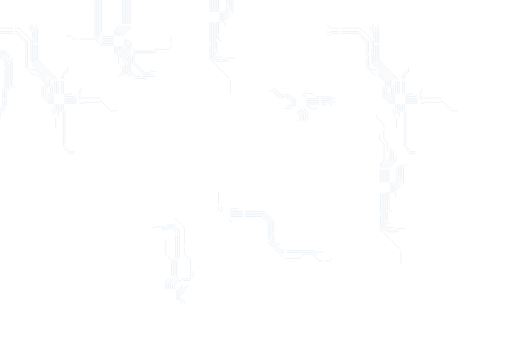
t = 0.00 s
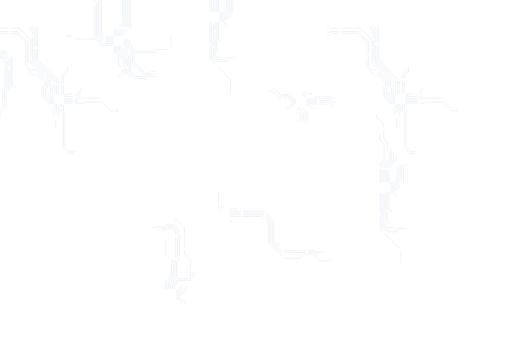
t = 3.00 s
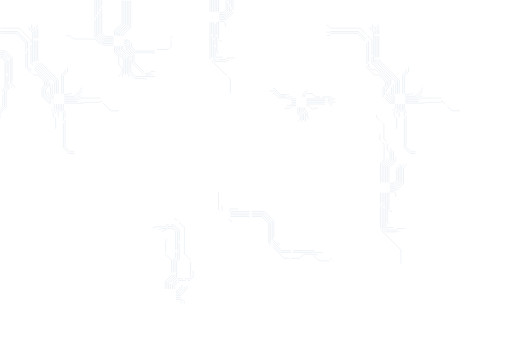
t = 5.50 s
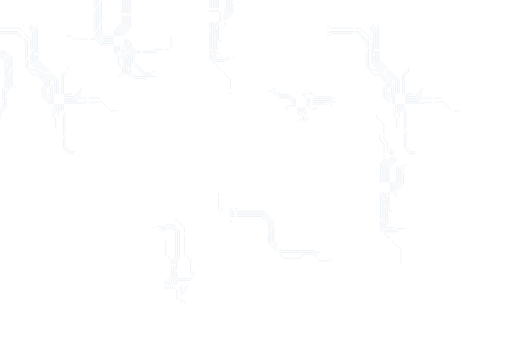
t = 8.00 s

The animated SVG that drew these frames (rendered in a browser with its animation timeline set to each time). Animation: 2 CSS @keyframes rules; frames cover the first 8.00 s, repeats indefinitely.

<svg xmlns="http://www.w3.org/2000/svg" width="2400" height="1600" viewBox="0 0 2400 1600">
  <style>
    @-webkit-keyframes draw { to { stroke-dashoffset: 0; } } @keyframes draw { to { stroke-dashoffset: 0; } } .path { animation: draw 10s linear infinite; stroke-dasharray : 100, 10, 200, 10; stroke-dashoffset: 1000; stroke-width: 1px; stroke: #B2C6D7; fill: none; } .path-01 { -webkit-animation-delay: 0s; animation-delay: 0s; } .path-02 { -webkit-animation-delay: 1s; animation-delay: 1s; } .path-03 { -webkit-animation-delay: 2s; animation-delay: 2s; } .path-04 { -webkit-animation-delay: 3s; animation-delay: 3s; }
  </style>
  <g id="module-01" fill="none" fill-rule="evenodd" class="path path-01" stroke-linejoin="round">
    <g id="C22">
      <path d="M0 239h24l32 32v124l12 12v4"/>
      <path d="M0 247h20l29 29v124l3 3v8"/>
      <path d="M0 271h7l16 16v121l-11.04536 11.04536L12 487v9l-13 13"/>
      <path d="M-1 521l21-21v-76l12-12V284l-21-21H0"/>
      <path d="M-1 556v-24l29-29v-75l12-12V279l-24-24H0"/>
    </g>
    <g id="C21">
      <path d="M300 476h60l16.03122-16.03122h94.968785M0 156h76l44 44v116l36 36h20l32 32v16l-12 12v40l32 32h24m48 0h91l4-4h69l4-4h8l44 44h36"/>
      <path d="M300 468h56l16-16h4l4-4M0 132h88l56 56v108l80 80v32l-12 12v24l24 24h16"/>
      <path d="M300 460h52l32-32m-160 4v12l16 16h12"/>
      <path d="M300 452h47l29-29v-3l9-9M136 127v9l16 16v140l80 80v36l4 4v32l8 8h8"/>
      <path d="M300 444h16l4-4h16m12 272h-20l-24-24V524l-8-8v-28m-52-92v44l4 4h4"/>
      <path d="M264 440v-60l-96-96V144l-8-8v-9m100 477l-.015615-47.984365-12.015605-12.015604v-15.96881L264 512v-24"/>
      <path d="M256 440v-56l-96-96V148l-12-12v-21m91 406l17-17v-16"/>
      <path d="M272 440v-64l-96-96V140l-4-4v-20m87 416v-3l13-13v-28m0 60v-20l8-8v-32m8-48v-88l16-16v-9m44 393h-25l-27-27V529l-8-8v-33"/>
      <path d="M296 440v-84l20-20v-20M0 148l79.989585-.010416L128 196v116l16 16h20l52 52v24l-12 12.285714v32.285715L231.42857 476H252"/>
    </g>
    <g id="C14">
      <path d="M580 196h16l12 12v16l24 24h92l5-5h7"/>
      <path d="M580 188h20l16 16v16l20 20h84.005952l7.997025-7.997024H788l13.001488-13.001488L802 218v-47M688.05579 370.99653h-9.052317L676 367.99306h-43.993057L604.013886 340v-72.986114L568 231v-15m-260.000025-48.033296h20.96673L344 183h100l29 29h59"/>
      <path d="M580 212h8l4 4v16l28 28v36l56 56h28l4-4h8"/>
      <path d="M580 204h12l8 8v15l28 28v37.01351l51.993245 51.993246h20.031395l9.044776-9.044776h18.930622M556 360v-4l17-17v-19l-17-17v-36l-20-20v-31m52 136v-76l-36-36v-24m-21-20h-51l-28-28V0m92 168v-20l36-36V0"/>
      <path d="M532 204h-55l-33-33V0m92 167v-23l36-36V0m.003967 360v-8.99603L580 343.007935V280l-36-36v-28"/>
      <path d="M603.996576 360v-7.996575L596 344.00685V271l-36-36v-19"/>
      <path d="M728.005435 359H636l-24-24v-71l-36-36v-12m-43.98983-27.977576h-46.99242L460 163.004674V0m92 168v-16l36-36V0"/>
      <path d="M532 180h-43l-21-21V0m92 168v-12l36-36V0"/>
      <path d="M532 172h-39l-17-17V0m92 168v-8l36-36V0"/>
      <path d="M576 168v-4l36-36V0"/>
    </g>
  </g>
  <g id="module-02" fill="none" fill-rule="evenodd" class="path path-02" stroke-linejoin="round">
    <g id="C12">
      <path d="M1028 92h32l32-32V0"/>
      <path d="M1028 84h28l28-28V0"/>
      <path d="M1028 76h24l24-24V0"/>
      <path d="M1028 68h20l20-20V0"/>
      <path d="M1028 60h16l16-16V0m-68 56V0m-8 56V0m16 56V0m8 56V0m8 56V0m8 56V0m4 100h20l8.01561 8.01561v15.991728M1072 284h-8l-4 4h-52l-16-16V104"/>
      <path d="M1080 439v-67l-96-96V104"/>
      <path d="M1100 272h-36l-8 8h-44l-12-12V104"/>
      <path d="M1044 268h-32l-4-4V104"/>
      <path d="M1020.03113 252.00006v-7.96893L1016 240V104m8 4v-4 80l8 8h8"/>
    </g>
    <g id="C5">
      <path d="M774 1356v-34l27.504545-27.504545L804 1292v-71l-3-3-25-25v-61l4-4v-5"/>
      <path d="M790 1356v-26l13.038405-13.038405L820 1300v-76l12-12v-128l-21-21h-26l-9 9h-20l-4 4h-7"/>
      <path d="M782 1356v-30l20.024984-20.024984L812 1296v-9l-.04536-67.95464L823 1208v-121l-16-16h-19l-8.062258 8.062258h-11.937904l-7.96885 7.96885h-3.031148"/>
      <path d="M715.961595 1067H729l3-3h39l9-9h36l24 24v137l-12 12v75l-29 29v24m25 40h20l20 20v8"/>
      <path d="M824 1404h17l7.071068 7.071068v12.929127M824 1372h12l16-16v-20"/>
      <path d="M824 1364h8l9-9v-8m-17 41h20l32-32v-20"/>
      <path d="M824 1380h16l25-25v-8m-49 9v-16l24.020824-24.020824h47.97918l16.98959-16.98959V1271"/>
      <path d="M808 1356v-20l28.01785-28.01785h47.992945l8.985677-8.98568v-79.002755l-28.995094-28.995093V1068l-40.013204-40.013204h-7.988185"/>
    </g>
  </g>
  <g id="module-03" fill="none" fill-rule="evenodd" class="path path-03" stroke-linejoin="round">
    <g id="C9">
      <path d="M1279 416h9l28 28h40l20 20h12m48 0h112l16 16h8m-293-41h9l20 20h39l21 21h20m48 0h104l12.041595 12.041595v6.95853"/>
      <path d="M1260.999992 426.979176h26.979184L1312 451h39l21 21h16m48 0h108.00463l16.997685 16.997685M1333 508h26l12-12h17m48 0h12l16 16h8l4-4h12m-143-12h15l8-8h20m48 0h84l4 4h7m-130.97923 79.000054v-3.97923L1408.041595 559v-14.958405L1396 532v-28m27 59v-28l-11-11v-20m4 67v-31l-12-12v-24m16-49v-12l16-16h6m-10 144v-39l-12-12v-16m8-49v-7l9-9h27l16 16h71l9 9h12m-128 96v-8l-4-4v-21l-12-12v-11"/>
    </g>
    <g id="C3">
      <path d="M1080 1016h147l33 33v91l72 72h72l20-20h40l32 32h52l4-4v-8"/>
      <path d="M1080 1008h151l36 36v91.005494l48.997253 48.997253H1468l12.040112 12.040112h7.025394"/>
      <path d="M1080 1000h155l41 41v91l44 44h151l8 8h35"/>
      <path d="M1080 992h159l45 45v91s15 16 16 16h8l5 5m-237-161v-4l4-4h36m-72 8v-4l-4-4v-16m-16-56v-4 80l8 8h8m48 48h-4l-8-8v-4"/>
    </g>
  </g>
  <g id="module-04" fill="none" fill-rule="evenodd" class="path path-04" stroke-linejoin="round">
    <g id="C19">
      <path d="M1900 476h60l16.03122-16.03122h94.968785M1532 167h12l11-11h121l44 44v116l36 36h20l32 32v16l-12 12v40l32 32h24m48 0h91l4-4h69l4-4h8l44 44h36"/>
      <path d="M1900 468h56l16-16h4l4-4m-448-329h4l13 13h139l56 56v108l80 80v32l-12 12v24l24 24h16"/>
      <path d="M1900 460h52l32-32m-160 4v12l16 16h12"/>
      <path d="M1900 452h47l29-29v-3l9-9m-249-284v9l16 16v140l80 80v36l4 4v32l8 8h8"/>
      <path d="M1900 444h16l4-4h16m12 272h-20l-24-24V524l-8-8v-28m-52-92v44l4 4h4"/>
      <path d="M1864 440v-60l-96-96V144l-8-8v-9m100 477l-.015615-47.984365-12.015605-12.015604v-15.96881L1864 512v-24"/>
      <path d="M1856 440v-56l-96-96V148l-12-12v-21m91 406l17-17v-16"/>
      <path d="M1872 440v-64l-96-96V140l-4-4v-20m87 416v-3l13-13v-28m0 60v-20l8-8v-32m8-48v-88l16-16v-9m44 393h-25l-27-27V529l-8-8v-33"/>
      <path d="M1896 440v-84l20-20v-20m-384-165h17l3-3h48l79.989584-.010416L1728 196v116l16 16h20l52 52v24l-12 12.285714v32.285715L1831.42857 476H1852"/>
    </g>
    <g id="C15">
      <path d="M1808 856v-77l29-29v-38l-4-4v-13"/>
      <path d="M1792 856v-85l24-24v-3m8 112v-69l29.017236-29.017236v-10.982778l4.112655-4.112654V736"/>
      <path d="M1816 856v-73l29-29v-47"/>
      <path d="M1800 856v-80l29-29v-31l-13-13v-35l-16-16v-68l-35-35v-10"/>
      <path d="M1784 856v-88l17-17v-75l-20-20v-29m47 273h20l8.01561 8.01561v15.991728M1824 908v-4 80l8 8h8"/>
      <path d="M1872 1084h-8l-4 4h-52l-16-16V904"/>
      <path d="M1844 1068h-32l-4-4V904m20-12h32l32-32v-72l17-17"/>
      <path d="M1828 884h28l28-28v-76l10-10"/>
      <path d="M1828 876h24l24-24v-81"/>
      <path d="M1828 868h20l20-20v-57l-4-4v-4"/>
      <path d="M1828 860h16l16-16v-49l-4-4m24 448v-67l-96-96V904"/>
      <path d="M1900 1072h-36l-8 8h-44l-12-12V904"/>
      <path d="M1820.03113 1052.00006v-7.96893L1816 1040V904"/>
    </g>
  </g>
</svg>
